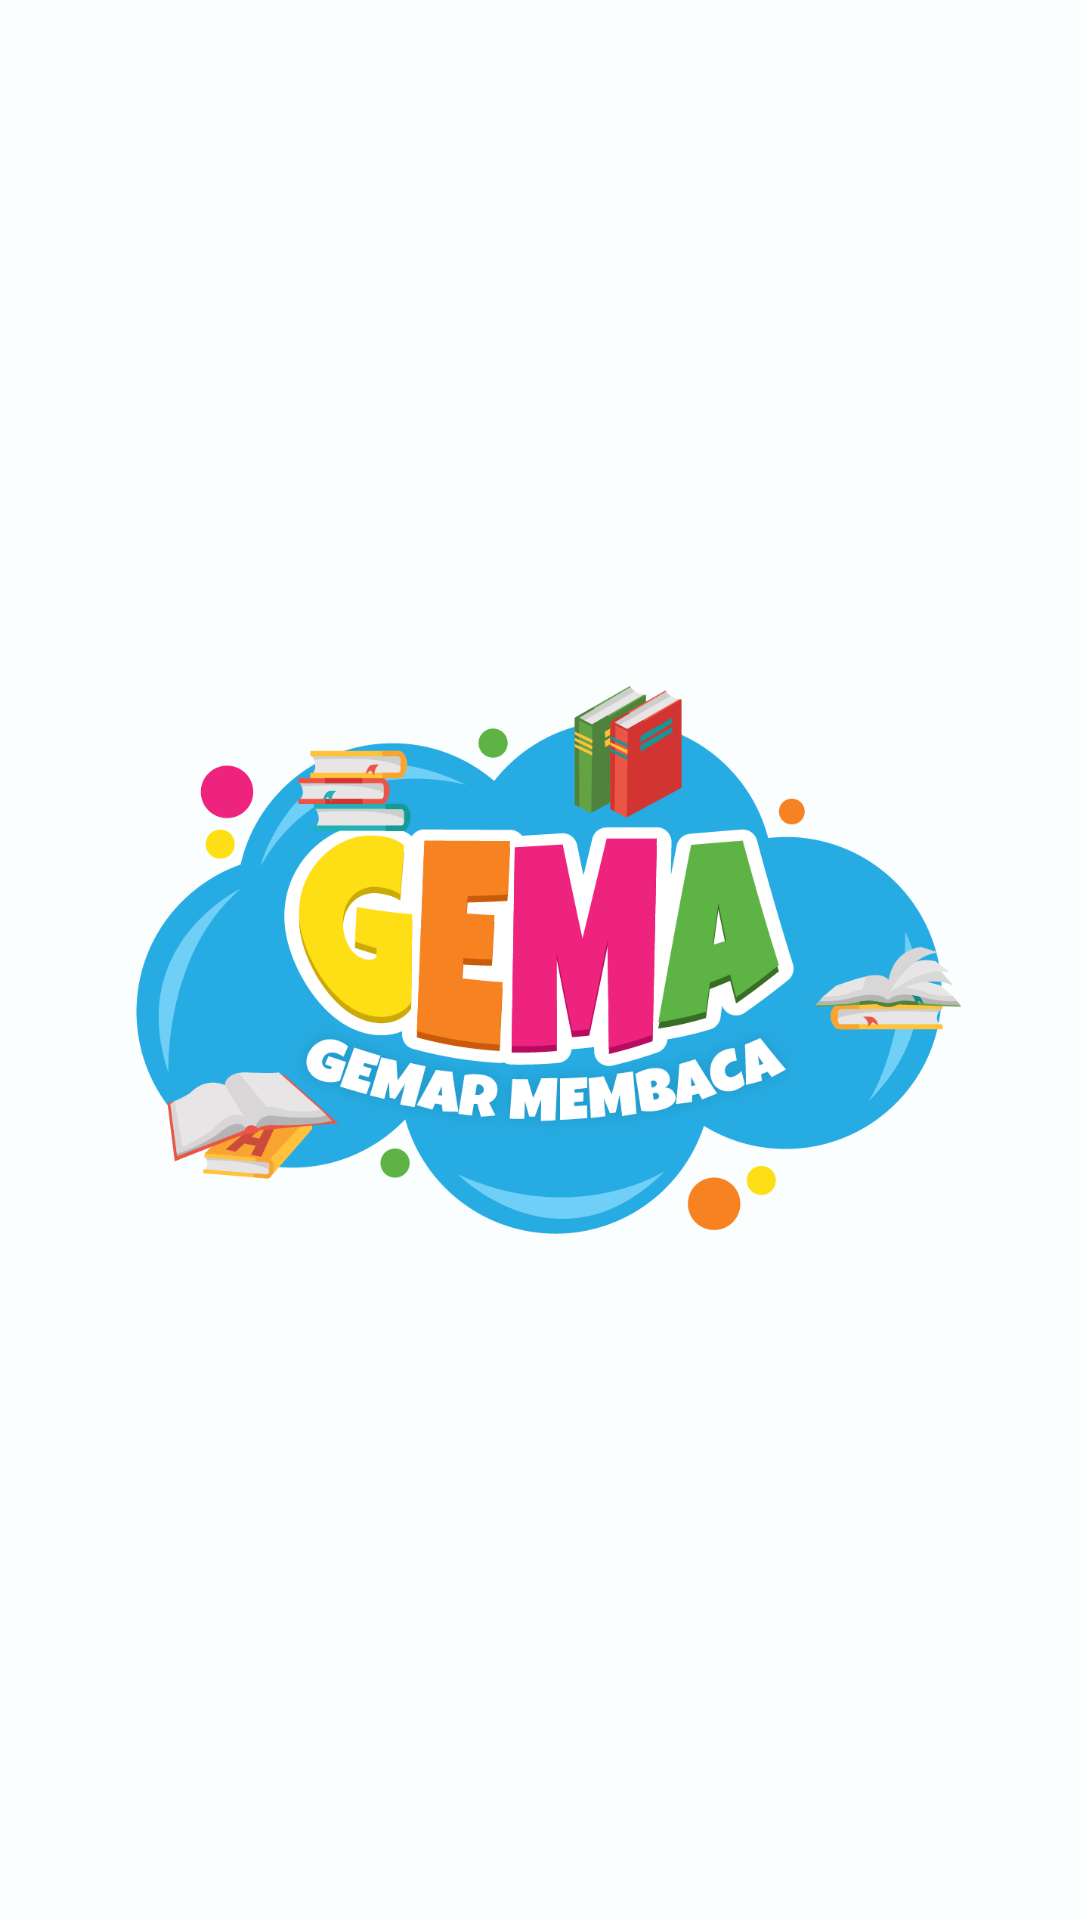

Android layout source for this screen:
<!-- AndroidManifest.xml: application theme AppTheme -->
<!-- res/layout/splash_screen.xml -->
<?xml version="1.0" encoding="utf-8"?>
<RelativeLayout xmlns:android="http://schemas.android.com/apk/res/android"
    xmlns:app="http://schemas.android.com/apk/res-auto"
    xmlns:tools="http://schemas.android.com/tools"
    android:layout_width="match_parent"
    android:layout_height="match_parent"
    android:orientation="vertical"
    android:background="@drawable/background_all"
    tools:context=".Main.SplashScreen">

    <ImageView
        android:id="@+id/splash"
        android:layout_width="300dp"
        android:layout_height="300dp"
        android:src="@drawable/logogema"
        android:layout_centerInParent="true">
    </ImageView>

</RelativeLayout>
<!-- resources referenced by this layout -->
<resources>
  <!-- drawable background_all: png bitmap (drawable, 2296 bytes) -->
  <!-- drawable logogema: png bitmap (drawable, 102124 bytes) -->
</resources>
